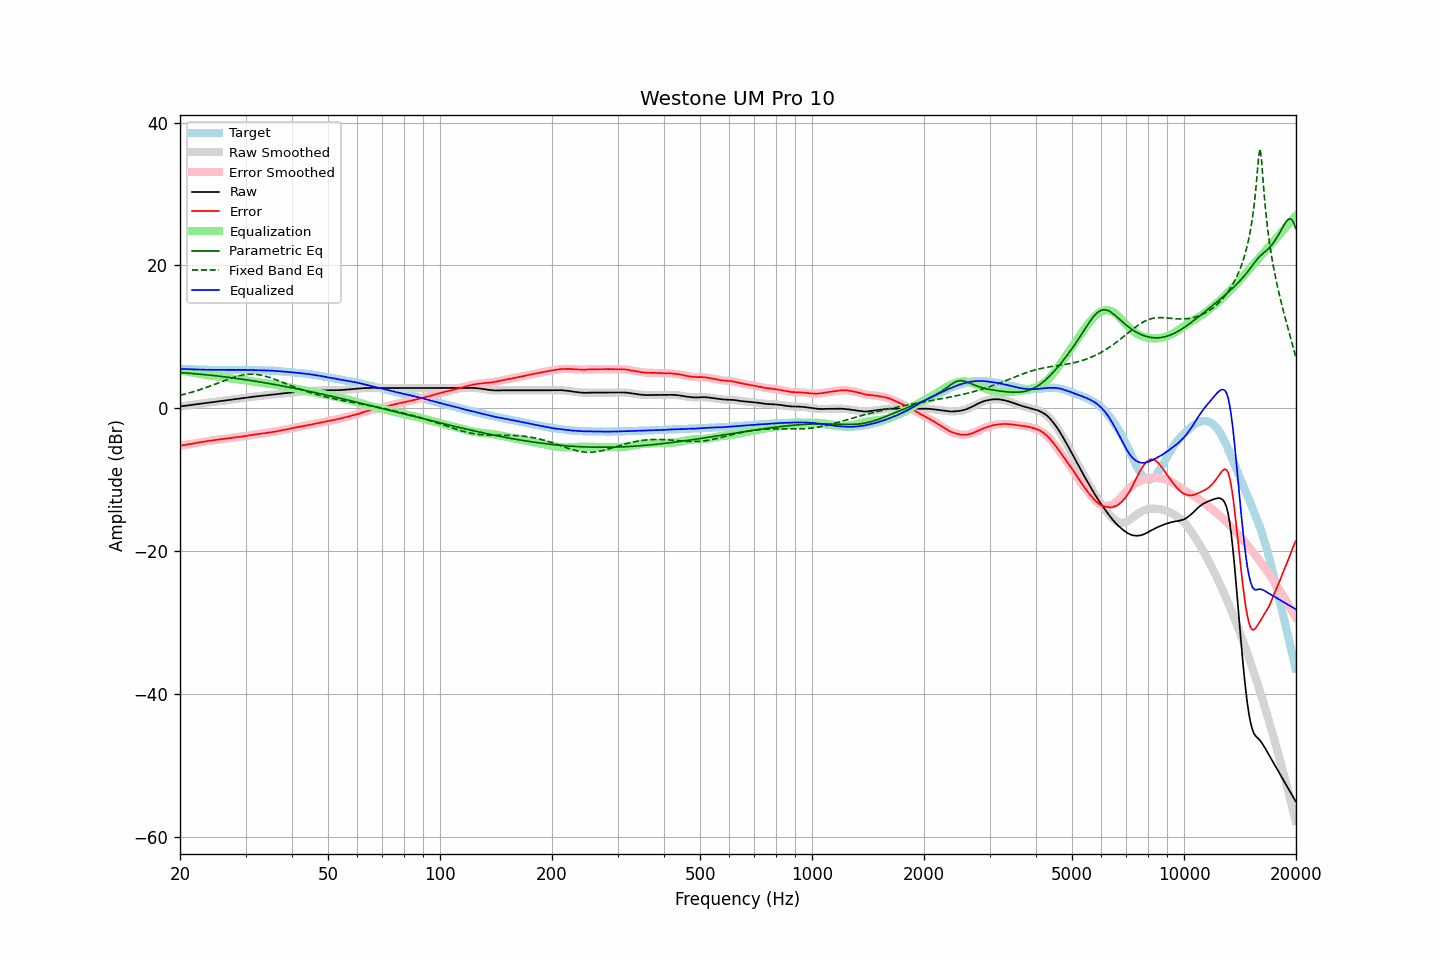

The file beside this chart, header and first rows:
frequency, raw, error, smoothed, error_smoothed, equalization, parametric_eq, fixed_band_eq, equalized_raw, equalized_smoothed, target
20.00, 0.23, -5.28, 0.24, -5.28, 5.27, 4.97, 1.80, 5.51, 5.51, 5.51
20.20, 0.26, -5.24, 0.26, -5.24, 5.23, 4.96, 1.86, 5.50, 5.50, 5.50
20.40, 0.29, -5.20, 0.29, -5.20, 5.20, 4.94, 1.91, 5.49, 5.49, 5.49
20.61, 0.32, -5.16, 0.32, -5.16, 5.16, 4.93, 1.97, 5.48, 5.48, 5.48
20.81, 0.34, -5.12, 0.35, -5.11, 5.12, 4.91, 2.03, 5.47, 5.47, 5.46
21.02, 0.37, -5.08, 0.38, -5.08, 5.08, 4.89, 2.09, 5.46, 5.46, 5.45
21.23, 0.40, -5.04, 0.40, -5.04, 5.04, 4.88, 2.15, 5.45, 5.45, 5.44
21.44, 0.44, -5.02, 0.43, -5.01, 5.00, 4.86, 2.21, 5.44, 5.44, 5.45
21.66, 0.46, -4.97, 0.46, -4.97, 4.96, 4.84, 2.28, 5.43, 5.43, 5.43
21.87, 0.50, -4.93, 0.49, -4.93, 4.92, 4.82, 2.34, 5.42, 5.42, 5.43
22.09, 0.52, -4.89, 0.53, -4.89, 4.88, 4.80, 2.41, 5.41, 5.41, 5.41
22.31, 0.56, -4.84, 0.56, -4.84, 4.85, 4.78, 2.48, 5.40, 5.40, 5.40
22.54, 0.59, -4.80, 0.59, -4.80, 4.81, 4.76, 2.56, 5.40, 5.40, 5.39
22.76, 0.62, -4.77, 0.62, -4.76, 4.77, 4.74, 2.63, 5.39, 5.39, 5.39
22.99, 0.65, -4.73, 0.66, -4.73, 4.73, 4.72, 2.71, 5.38, 5.38, 5.38
23.22, 0.68, -4.69, 0.68, -4.69, 4.69, 4.70, 2.79, 5.38, 5.38, 5.37
23.45, 0.71, -4.67, 0.71, -4.66, 4.66, 4.67, 2.86, 5.37, 5.37, 5.38
23.69, 0.74, -4.63, 0.74, -4.62, 4.63, 4.65, 2.95, 5.37, 5.37, 5.37
23.92, 0.78, -4.59, 0.77, -4.59, 4.59, 4.63, 3.03, 5.37, 5.37, 5.36
24.16, 0.80, -4.57, 0.80, -4.56, 4.56, 4.60, 3.11, 5.37, 5.36, 5.37
24.40, 0.84, -4.54, 0.83, -4.53, 4.53, 4.58, 3.20, 5.36, 5.36, 5.37
24.65, 0.86, -4.50, 0.86, -4.50, 4.50, 4.56, 3.28, 5.36, 5.36, 5.36
24.89, 0.90, -4.46, 0.89, -4.46, 4.46, 4.53, 3.37, 5.36, 5.36, 5.36
25.14, 0.93, -4.43, 0.93, -4.43, 4.43, 4.51, 3.46, 5.36, 5.36, 5.35
25.39, 0.96, -4.40, 0.95, -4.39, 4.40, 4.48, 3.54, 5.36, 5.35, 5.35
25.65, 0.98, -4.37, 0.98, -4.37, 4.37, 4.45, 3.63, 5.35, 5.35, 5.35
25.91, 1.01, -4.34, 1.01, -4.34, 4.34, 4.43, 3.72, 5.35, 5.35, 5.35
26.16, 1.05, -4.32, 1.04, -4.31, 4.31, 4.40, 3.80, 5.35, 5.35, 5.36
26.43, 1.07, -4.28, 1.07, -4.28, 4.27, 4.37, 3.89, 5.35, 5.35, 5.35
26.69, 1.10, -4.25, 1.10, -4.25, 4.24, 4.34, 3.97, 5.35, 5.35, 5.35
26.96, 1.13, -4.22, 1.14, -4.21, 4.21, 4.32, 4.06, 5.35, 5.35, 5.35
27.23, 1.17, -4.18, 1.17, -4.18, 4.18, 4.29, 4.14, 5.36, 5.35, 5.35
27.50, 1.20, -4.15, 1.20, -4.15, 4.15, 4.26, 4.22, 5.36, 5.36, 5.35
27.77, 1.24, -4.13, 1.24, -4.12, 4.13, 4.23, 4.29, 5.36, 5.36, 5.36
28.05, 1.26, -4.09, 1.26, -4.09, 4.10, 4.20, 4.36, 5.36, 5.36, 5.35
28.33, 1.28, -4.08, 1.29, -4.07, 4.07, 4.17, 4.43, 5.36, 5.36, 5.36
28.62, 1.31, -4.05, 1.32, -4.05, 4.04, 4.13, 4.49, 5.36, 5.36, 5.36
28.90, 1.34, -4.03, 1.34, -4.02, 4.02, 4.10, 4.54, 5.36, 5.36, 5.37
29.19, 1.37, -4.00, 1.37, -3.99, 3.99, 4.07, 4.59, 5.36, 5.36, 5.37
29.48, 1.40, -3.96, 1.40, -3.96, 3.96, 4.04, 4.64, 5.36, 5.36, 5.36
29.78, 1.43, -3.93, 1.43, -3.93, 3.92, 4.01, 4.68, 5.36, 5.36, 5.36
30.08, 1.46, -3.90, 1.46, -3.89, 3.89, 3.97, 4.71, 5.36, 5.36, 5.36
30.38, 1.49, -3.85, 1.49, -3.85, 3.86, 3.94, 4.73, 5.35, 5.35, 5.34
30.68, 1.52, -3.82, 1.52, -3.82, 3.82, 3.90, 4.74, 5.34, 5.34, 5.34
30.99, 1.55, -3.79, 1.56, -3.78, 3.78, 3.87, 4.75, 5.34, 5.34, 5.34
31.30, 1.58, -3.76, 1.58, -3.75, 3.75, 3.83, 4.75, 5.33, 5.33, 5.34
31.61, 1.61, -3.72, 1.61, -3.72, 3.72, 3.80, 4.74, 5.33, 5.33, 5.33
31.93, 1.63, -3.68, 1.64, -3.68, 3.68, 3.76, 4.73, 5.32, 5.32, 5.31
32.24, 1.66, -3.66, 1.66, -3.65, 3.65, 3.73, 4.70, 5.32, 5.31, 5.32
32.57, 1.68, -3.62, 1.68, -3.62, 3.62, 3.69, 4.67, 5.31, 5.31, 5.30
32.89, 1.70, -3.60, 1.71, -3.59, 3.59, 3.65, 4.63, 5.30, 5.30, 5.30
33.22, 1.73, -3.56, 1.73, -3.56, 3.56, 3.62, 4.59, 5.29, 5.29, 5.29
33.55, 1.75, -3.54, 1.75, -3.53, 3.53, 3.58, 4.54, 5.28, 5.28, 5.29
33.89, 1.77, -3.51, 1.78, -3.50, 3.50, 3.54, 4.48, 5.27, 5.28, 5.28
34.23, 1.80, -3.46, 1.80, -3.46, 3.46, 3.50, 4.42, 5.27, 5.27, 5.26
34.57, 1.83, -3.43, 1.83, -3.43, 3.43, 3.46, 4.35, 5.27, 5.26, 5.26
34.92, 1.85, -3.39, 1.86, -3.39, 3.40, 3.42, 4.28, 5.25, 5.26, 5.24
35.27, 1.88, -3.38, 1.88, -3.37, 3.36, 3.38, 4.20, 5.25, 5.25, 5.26
35.62, 1.90, -3.33, 1.90, -3.33, 3.33, 3.34, 4.12, 5.23, 5.23, 5.23
35.97, 1.92, -3.31, 1.93, -3.30, 3.29, 3.30, 4.04, 5.21, 5.22, 5.23
... 635 more rows
